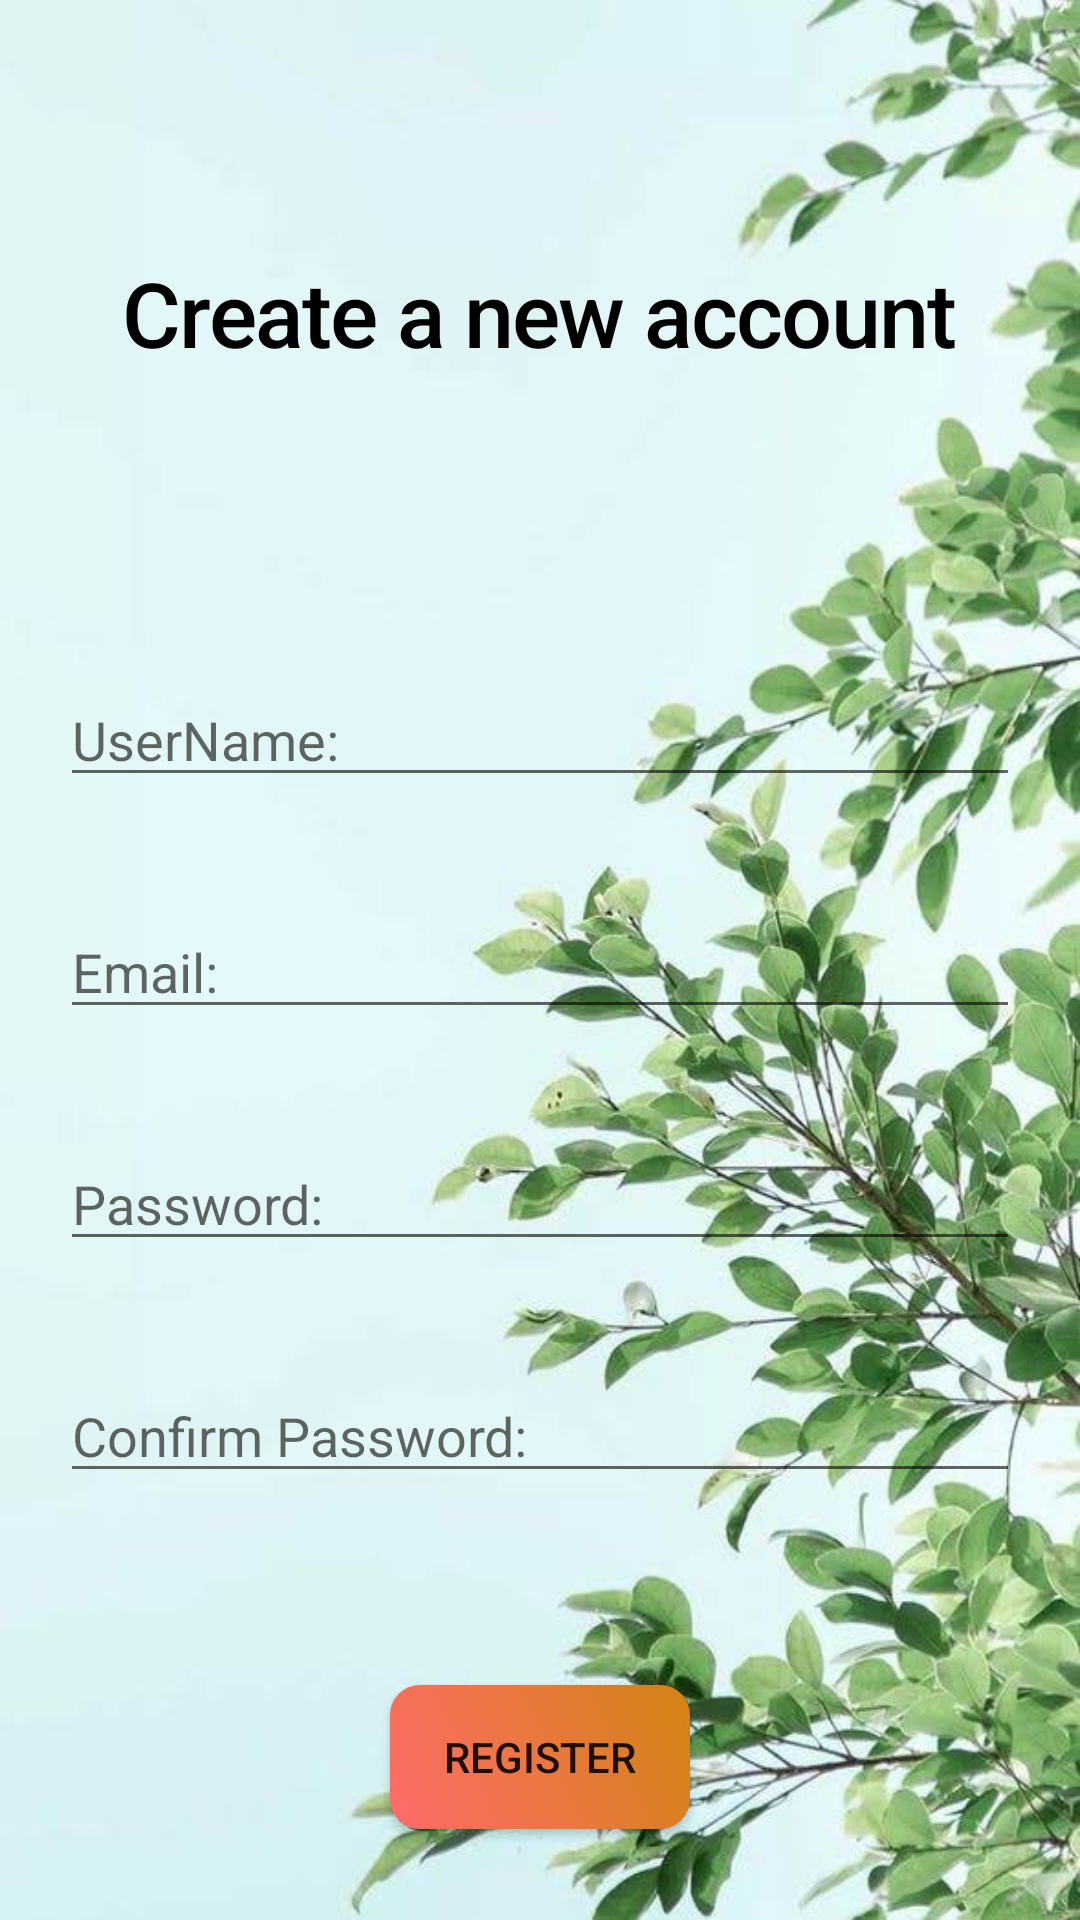

Write the Android layout XML for this screen, with the resource values it uses.
<!-- AndroidManifest.xml: application theme AppTheme -->
<!-- res/layout/activity_register.xml -->
<?xml version="1.0" encoding="utf-8"?>
<android.support.constraint.ConstraintLayout xmlns:android="http://schemas.android.com/apk/res/android"
    xmlns:app="http://schemas.android.com/apk/res-auto"
    xmlns:tools="http://schemas.android.com/tools"
    android:layout_width="match_parent"
    android:layout_height="match_parent"
    android:background="@drawable/backgroudregister"
    tools:context=".Activity.Register">

    <include layout="@layout/bar_layout"/>

    <android.support.constraint.Guideline
        android:id="@+id/guidelineEnd"
        android:layout_width="wrap_content"
        android:layout_height="wrap_content"
        android:orientation="vertical"
        app:layout_constraintEnd_toEndOf="parent"
        app:layout_constraintGuide_end="@dimen/dp20" />

    <android.support.constraint.Guideline
        android:id="@+id/guidelineStart"
        android:layout_width="wrap_content"
        android:layout_height="wrap_content"
        android:orientation="vertical"
        app:layout_constraintGuide_begin="@dimen/dp20" />

    <android.support.constraint.Guideline
        android:id="@+id/guidelineTop"
        android:layout_width="wrap_content"
        android:layout_height="wrap_content"
        android:orientation="horizontal"
        app:layout_constraintGuide_begin="@dimen/dp20" />

    <TextView
        android:id="@+id/tvCreateAccount"
        style="@style/TextStyle9"
        android:layout_width="wrap_content"
        android:layout_height="wrap_content"
        android:layout_marginTop="@dimen/dp64"
        android:text="@string/create_account"
        app:layout_constraintEnd_toStartOf="@+id/guidelineEnd"
        app:layout_constraintStart_toStartOf="@+id/guidelineStart"
        app:layout_constraintTop_toTopOf="@+id/guidelineTop" />

    <EditText
        android:id="@+id/edtName"
        android:layout_width="@dimen/dp0"
        android:layout_height="wrap_content"
        android:layout_marginTop="@dimen/dp100"
        android:ems="10"
        android:hint="@string/name"
        android:inputType="textPersonName"
        app:layout_constraintEnd_toStartOf="@+id/guidelineEnd"
        app:layout_constraintStart_toStartOf="@+id/guidelineStart"
        app:layout_constraintTop_toBottomOf="@+id/tvCreateAccount" />

    <EditText
        android:id="@+id/edtEmail"
        android:layout_width="@dimen/dp0"
        android:layout_height="wrap_content"
        android:layout_marginTop="@dimen/dp36"
        android:hint="@string/email"
        app:layout_constraintEnd_toStartOf="@+id/guidelineEnd"
        app:layout_constraintStart_toStartOf="@+id/guidelineStart"
        app:layout_constraintTop_toBottomOf="@+id/edtName" />

    <EditText
        android:id="@+id/edtPass"
        android:layout_width="@dimen/dp0"
        android:layout_height="wrap_content"
        android:layout_marginTop="@dimen/dp36"
        android:ems="10"
        android:hint="@string/password"
        android:inputType="textPassword"
        app:layout_constraintEnd_toStartOf="@+id/guidelineEnd"
        app:layout_constraintStart_toStartOf="@+id/guidelineStart"
        app:layout_constraintTop_toBottomOf="@+id/edtEmail" />

    <EditText
        android:id="@+id/edtConfirmPass"
        android:layout_width="@dimen/dp0"
        android:layout_height="wrap_content"
        android:layout_marginTop="@dimen/dp36"
        android:ems="10"
        android:hint="@string/confirm_pass"
        android:inputType="textPassword"
        app:layout_constraintEnd_toStartOf="@+id/guidelineEnd"
        app:layout_constraintStart_toStartOf="@+id/guidelineStart"
        app:layout_constraintTop_toBottomOf="@+id/edtPass" />

    <Button
        android:id="@+id/btnRegister"
        android:layout_width="wrap_content"
        android:layout_height="wrap_content"
        android:layout_marginTop="@dimen/dp64"
        android:background="@drawable/rectangle"
        android:text="@string/register"
        app:layout_constraintEnd_toStartOf="@+id/guidelineEnd"
        app:layout_constraintStart_toStartOf="@+id/guidelineStart"
        app:layout_constraintTop_toBottomOf="@+id/edtConfirmPass" />
</android.support.constraint.ConstraintLayout>
<!-- res/layout/bar_layout.xml (included above) -->
<?xml version="1.0" encoding="utf-8"?>
<android.support.v7.widget.Toolbar xmlns:android="http://schemas.android.com/apk/res/android"
    android:layout_width="match_parent"
    android:layout_height="wrap_content"
    xmlns:app="http://schemas.android.com/apk/res-auto"
    app:popupTheme="@style/MenuStyle"
    android:id="@+id/toolbar">
</android.support.v7.widget.Toolbar>
<!-- resources referenced by this layout -->
<resources>
  <dimen name="dp0">0dp</dimen>
  <dimen name="dp100">100dp</dimen>
  <dimen name="dp20">20dp</dimen>
  <dimen name="dp36">36dp</dimen>
  <dimen name="dp64">64dp</dimen>
  <!-- drawable backgroudregister: png bitmap (drawable-hdpi, 351166 bytes) -->
  <!-- drawable rectangle (drawable) -->
  <?xml version="1.0" encoding="utf-8"?>
  <shape xmlns:android="http://schemas.android.com/apk/res/android"
      android:shape="rectangle">
  
      <gradient
          android:angle="45"
          android:endColor="@color/colorOrange"
          android:startColor="@color/colorPink"
          android:type="linear" />
      <size android:height="@dimen/dp20"
          android:width="@dimen/dp100" />
  
      <corners android:radius="@dimen/dp10"/>
  
  </shape>
  <string name="confirm_pass">Confirm Password:</string>
  <string name="create_account">Create a new account</string>
  <string name="email">Email:</string>
  <string name="name">UserName:</string>
  <string name="password">Password:</string>
  <string name="register">Register</string>
  <style name="MenuStyle" parent="Theme.AppCompat.Light">
          <item name="android:background">@color/colorWhite</item>
      </style>
  <style name="TextStyle9">
          <item name="android:textSize">30sp</item>
          <item name="android:fontFamily">sans-serif-medium</item>
          <item name="android:textStyle">normal</item>
          <item name="android:letterSpacing">-0.02</item>
          <item name="android:textColor">@color/colorBlack</item>
      </style>
  <style name="AppTheme" parent="Theme.AppCompat.Light.NoActionBar">
          
          <item name="colorPrimary">@color/colorPrimary</item>
          <item name="colorPrimaryDark">@color/colorPrimaryDark</item>
          <item name="colorAccent">@color/colorAccent</item>
      </style>
  <color name="colorOrange">#D38312</color>
  <color name="colorPink">#FF6B6B</color>
  <dimen name="dp10">10dp</dimen>
  <color name="colorWhite">#FFFFFF</color>
  <color name="colorBlack">#000000</color>
  <color name="colorPrimary">#008577</color>
  <color name="colorPrimaryDark">#00574B</color>
  <color name="colorAccent">#D81B60</color>
</resources>
